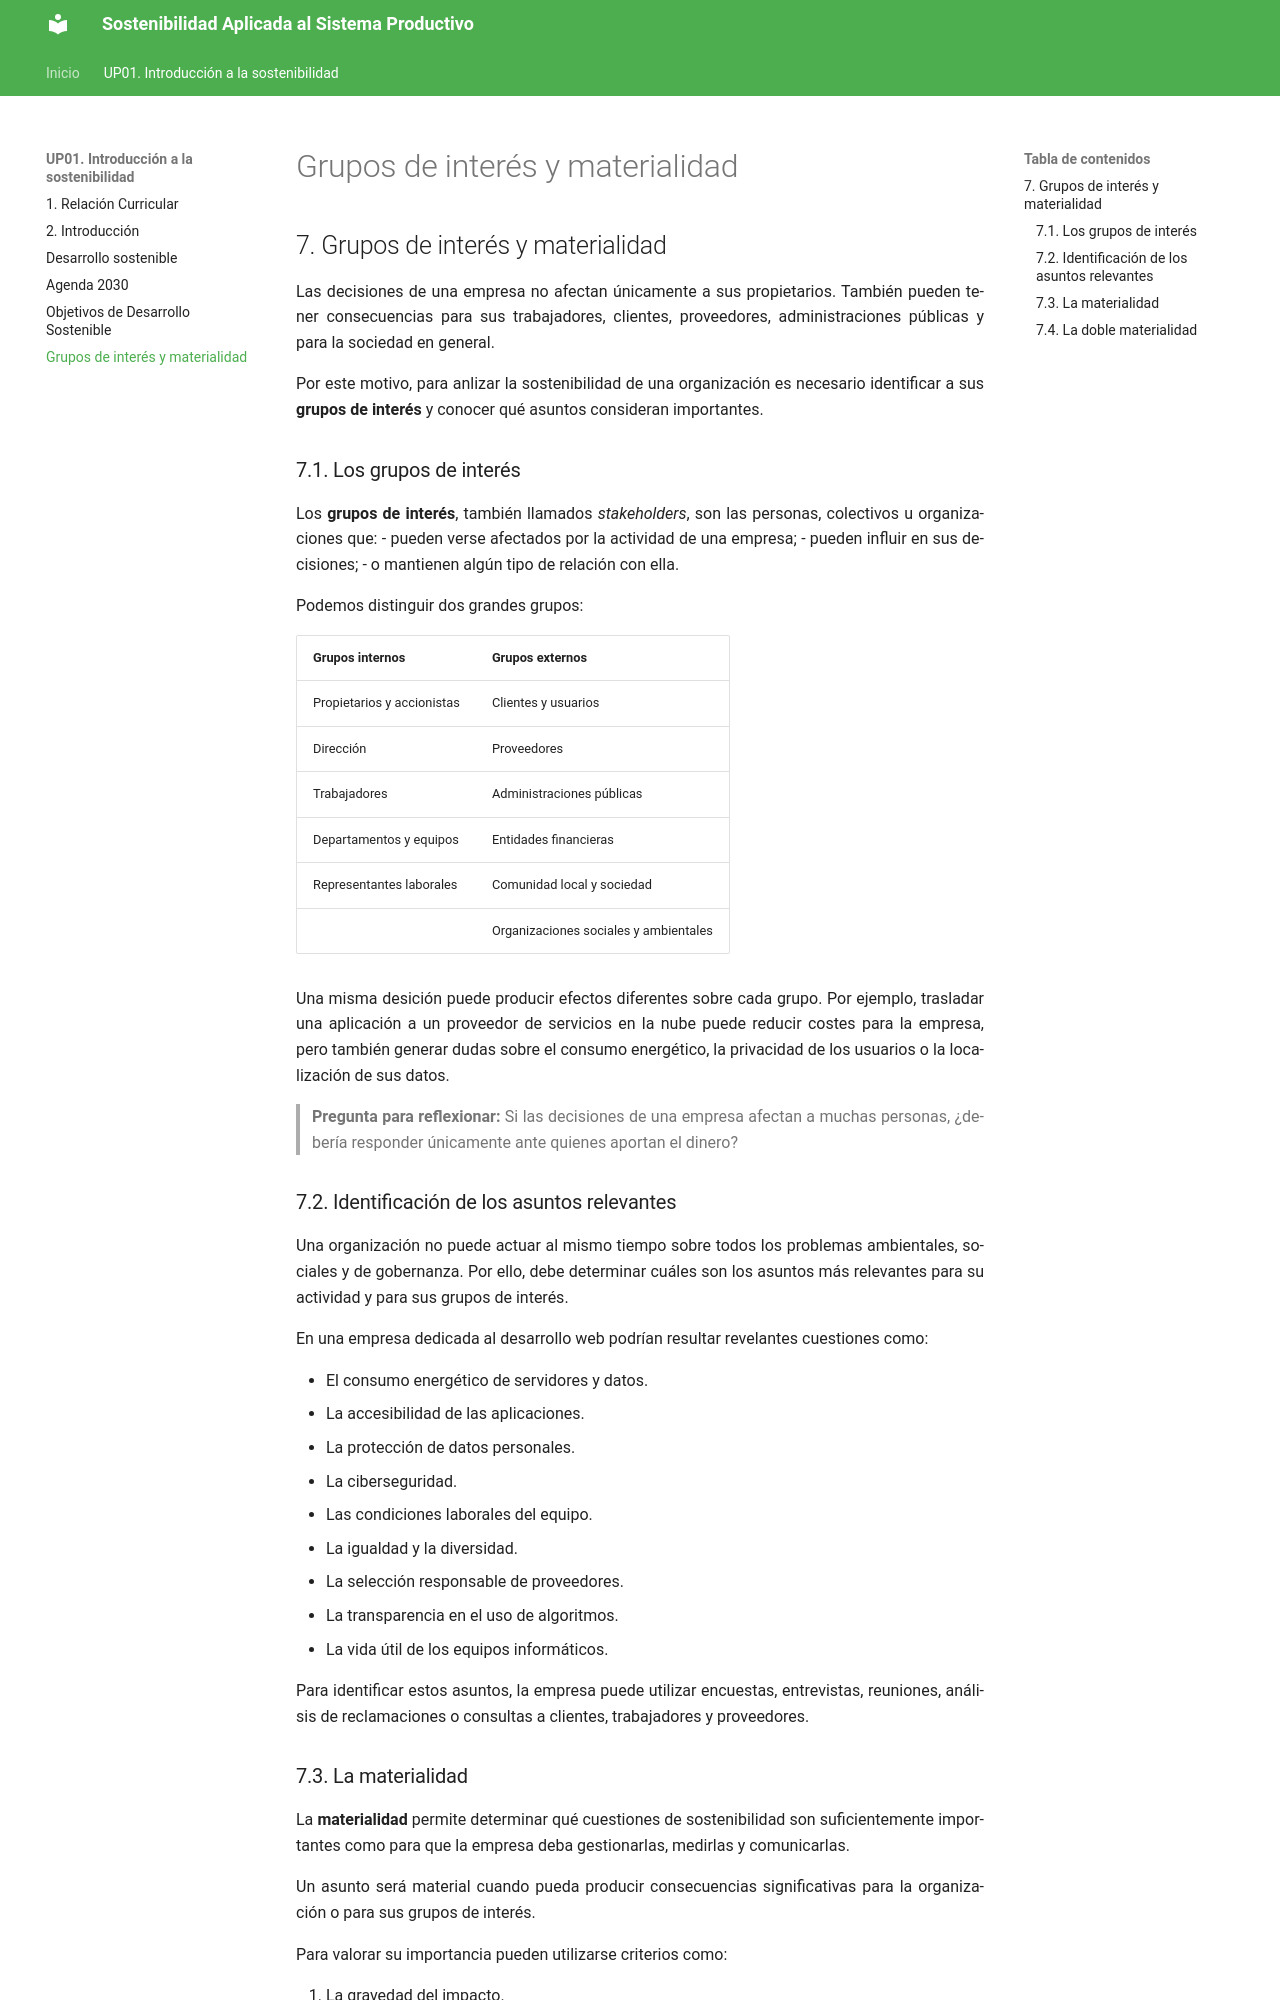

repository: calcaniz/apuntes-sostenibilidad · page: up01/07-grupos-de-interes-y-materialidad/index.html · generator: mkdocs

## 7. Grupos de interés y materialidad

Las decisiones de una empresa no afectan únicamente a sus propietarios. También pueden tener consecuencias para sus trabajadores, clientes, proveedores, administraciones públicas y para la sociedad en general.

Por este motivo, para anlizar la sostenibilidad de una organización es necesario identificar a sus **grupos de interés** y conocer qué asuntos consideran importantes.

### 7.1. Los grupos de interés

Los **grupos de interés**, también llamados *stakeholders*, son las personas, colectivos u organizaciones que:
- pueden verse afectados por la actividad de una empresa;
- pueden influir en sus decisiones;
- o mantienen algún tipo de relación con ella.

Podemos distinguir dos grandes grupos:

| Grupos internos | Grupos externos |
|---|---|
| Propietarios y accionistas | Clientes y usuarios |
| Dirección | Proveedores |
| Trabajadores | Administraciones públicas |
| Departamentos y equipos | Entidades financieras |
| Representantes laborales | Comunidad local y sociedad |
| | Organizaciones sociales y ambientales |

Una misma desición puede producir efectos diferentes sobre cada grupo. Por ejemplo, trasladar una aplicación a un proveedor de servicios en la nube puede reducir costes para la empresa, pero también generar dudas sobre el consumo energético, la privacidad de los usuarios o la localización de sus datos.

> **Pregunta para reflexionar:**
> Si las decisiones de una empresa afectan a muchas personas, ¿debería responder únicamente ante quienes aportan el dinero?

### 7.2. Identificación de los asuntos relevantes

Una organización no puede actuar al mismo tiempo sobre todos los problemas ambientales, sociales y de gobernanza. Por ello, debe determinar cuáles son los asuntos más relevantes para su actividad y para sus grupos de interés.

En una empresa dedicada al desarrollo web podrían resultar revelantes cuestiones como:

- El consumo energético de servidores y datos.
- La accesibilidad de las aplicaciones.
- La protección de datos personales.
- La ciberseguridad.
- Las condiciones laborales del equipo.
- La igualdad y la diversidad.
- La selección responsable de proveedores.
- La transparencia en el uso de algoritmos.
- La vida útil de los equipos informáticos.

Para identificar estos asuntos, la empresa puede utilizar encuestas, entrevistas, reuniones, análisis de reclamaciones o consultas a clientes, trabajadores y proveedores.
